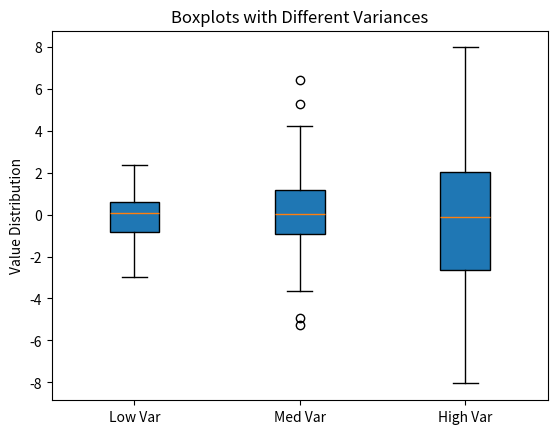

Recreate this plot in Python.
import numpy as np
import matplotlib.pyplot as plt

data = [np.random.normal(0, std, 100) for std in range(1, 4)]
plt.boxplot(data, vert=True, patch_artist=True, 
            labels=["Low Var", "Med Var", "High Var"])
plt.title("Boxplots with Different Variances")
plt.ylabel("Value Distribution")
plt.show()